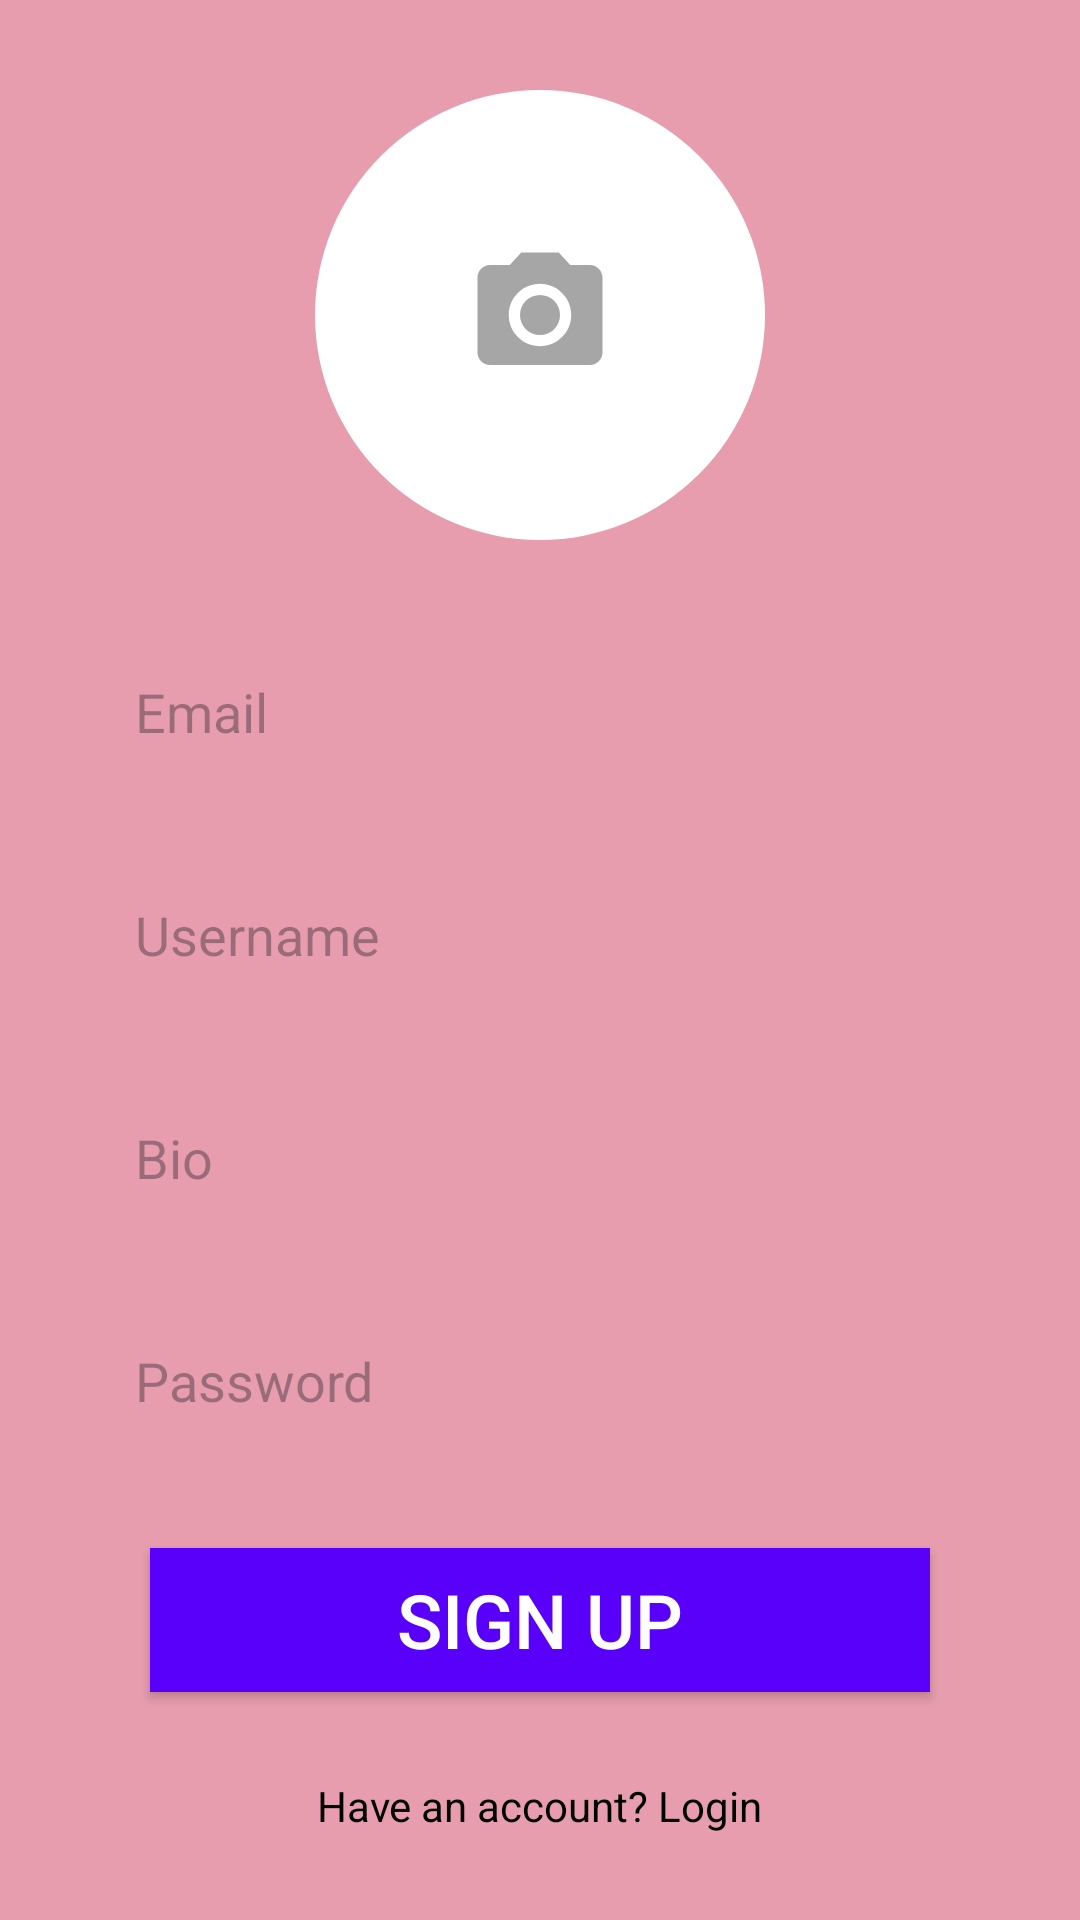

The Android layout XML behind this screen, and the referenced resources:
<!-- AndroidManifest.xml: application theme Theme.Projectbts -->
<!-- res/layout/activity_signup.xml -->
<?xml version="1.0" encoding="utf-8"?>
<androidx.constraintlayout.widget.ConstraintLayout xmlns:android="http://schemas.android.com/apk/res/android"
    xmlns:app="http://schemas.android.com/apk/res-auto"
    xmlns:tools="http://schemas.android.com/tools"
    android:layout_width="match_parent"
    android:layout_height="match_parent"
    android:background="#E79DAE"
    tools:context=".view.activity.SignupActivity">

    <ProgressBar
        android:id="@+id/pbLoading"
        android:layout_width="wrap_content"
        android:layout_height="wrap_content"
        android:indeterminateTint="@color/primary_color_2"
        android:visibility="gone"
        app:layout_constraintBottom_toBottomOf="parent"
        app:layout_constraintEnd_toEndOf="parent"
        app:layout_constraintHorizontal_bias="0.5"
        app:layout_constraintStart_toStartOf="parent"
        app:layout_constraintTop_toTopOf="parent"
        app:layout_constraintVertical_bias="0.5" />

    <com.google.android.material.imageview.ShapeableImageView
        android:id="@+id/imageView2"
        android:layout_width="150dp"
        android:layout_height="150dp"
        android:layout_marginTop="30dp"
        android:scaleType="fitXY"
        app:layout_constraintEnd_toEndOf="parent"
        app:layout_constraintStart_toStartOf="parent"
        app:layout_constraintTop_toTopOf="parent"
        app:shapeAppearanceOverlay="@style/circleImageView"
        app:srcCompat="@color/white" />

    <ImageView
        android:id="@+id/imgCamera"
        android:layout_width="50dp"
        android:layout_height="50dp"
        android:src="@drawable/baseline_camera_alt_24"
        app:layout_constraintBottom_toBottomOf="@id/imageView2"
        app:layout_constraintEnd_toEndOf="@id/imageView2"
        app:layout_constraintStart_toStartOf="@id/imageView2"
        app:layout_constraintTop_toTopOf="@id/imageView2" />

    <EditText
        android:id="@+id/email"
        android:layout_width="match_parent"
        android:layout_height="wrap_content"
        android:layout_marginHorizontal="30dp"
        android:layout_marginTop="30dp"
        android:layout_marginBottom="54dp"
        android:background="@drawable/rounded_corner"
        android:hint="Email"
        android:padding="15dp"
        app:layout_constraintBottom_toTopOf="@+id/username"
        app:layout_constraintEnd_toEndOf="parent"
        app:layout_constraintStart_toStartOf="parent"
        app:layout_constraintTop_toBottomOf="@+id/imageView2" />

    <EditText
        android:id="@+id/username"
        android:layout_width="match_parent"
        android:layout_height="wrap_content"
        android:layout_below="@id/email"
        android:layout_marginHorizontal="30dp"
        android:layout_marginTop="20dp"
        android:background="@drawable/rounded_corner"
        android:hint="Username"
        android:padding="15dp"
        app:layout_constraintEnd_toEndOf="parent"
        app:layout_constraintStart_toStartOf="parent"
        app:layout_constraintTop_toBottomOf="@+id/email" />

    <EditText
        android:id="@+id/textView"
        android:layout_width="match_parent"
        android:layout_height="wrap_content"
        android:layout_marginHorizontal="30dp"
        android:layout_marginTop="20dp"
        android:background="@drawable/rounded_corner"
        android:hint="Bio"
        android:padding="15dp"
        app:layout_constraintEnd_toEndOf="@+id/username"
        app:layout_constraintStart_toStartOf="@+id/username"
        app:layout_constraintTop_toBottomOf="@+id/username" />

    <EditText
        android:id="@+id/password"
        android:layout_width="match_parent"
        android:layout_height="wrap_content"
        android:layout_below="@id/username"
        android:layout_marginHorizontal="30dp"
        android:layout_marginTop="20dp"
        android:background="@drawable/rounded_corner"
        android:hint="Password"
        android:inputType="textPassword"
        android:padding="15dp"
        app:layout_constraintEnd_toEndOf="parent"
        app:layout_constraintHorizontal_bias="0.0"
        app:layout_constraintStart_toStartOf="parent"
        app:layout_constraintTop_toBottomOf="@+id/textView" />


    <androidx.appcompat.widget.AppCompatButton
        android:id="@+id/button3"
        android:layout_width="match_parent"
        android:layout_height="wrap_content"
        android:layout_marginHorizontal="50dp"
        android:background="#5800FA"
        android:text="@string/sign_up"
        android:textColor="@color/white"
        android:textSize="25sp"
        app:layout_constraintBottom_toTopOf="@id/login"
        app:layout_constraintEnd_toEndOf="@+id/password"
        app:layout_constraintStart_toStartOf="@+id/password"
        app:layout_constraintTop_toBottomOf="@+id/password" />

    <TextView
        android:id="@+id/login"
        android:layout_width="wrap_content"
        android:layout_height="wrap_content"
        android:layout_centerHorizontal="true"
        android:text="@string/have_an_account_login"
        android:textColor="#000000"
        app:layout_constraintBottom_toBottomOf="parent"
        app:layout_constraintEnd_toEndOf="parent"
        app:layout_constraintStart_toStartOf="parent"
        app:layout_constraintTop_toBottomOf="@+id/button3" />


</androidx.constraintlayout.widget.ConstraintLayout>
<!-- resources referenced by this layout -->
<resources>
  <color name="primary_color_2">#afaef4</color>
  <color name="white">#FFFFFFFF</color>
  <!-- drawable baseline_camera_alt_24 (drawable) -->
  <vector xmlns:android="http://schemas.android.com/apk/res/android"
      android:width="24dp"
      android:height="24dp"
      android:tint="#59000000"
      android:viewportWidth="24"
      android:viewportHeight="24">
  
      <path
          android:fillColor="@android:color/white"
          android:pathData="M12,12m-3.2,0a3.2,3.2 0,1 1,6.4 0a3.2,3.2 0,1 1,-6.4 0" />
  
      <path
          android:fillColor="@android:color/white"
          android:pathData="M9,2L7.17,4L4,4c-1.1,0 -2,0.9 -2,2v12c0,1.1 0.9,2 2,2h16c1.1,0 2,-0.9 2,-2L22,6c0,-1.1 -0.9,-2 -2,-2h-3.17L15,2L9,2zM12,17c-2.76,0 -5,-2.24 -5,-5s2.24,-5 5,-5 5,2.24 5,5 -2.24,5 -5,5z" />
  
  </vector>
  <string name="have_an_account_login">Have an account? Login</string>
  <string name="sign_up">Sign up</string>
  <style name="circleImageView" parent="">
          <item name="cornerFamily">rounded</item>
          <item name="cornerSize">50%</item>
      </style>
  <style name="Theme.Projectbts" parent="Base.Theme.Projectbts" />
  <style name="Base.Theme.Projectbts" parent="Theme.Material3.DayNight.NoActionBar">
          
          
      </style>
</resources>
